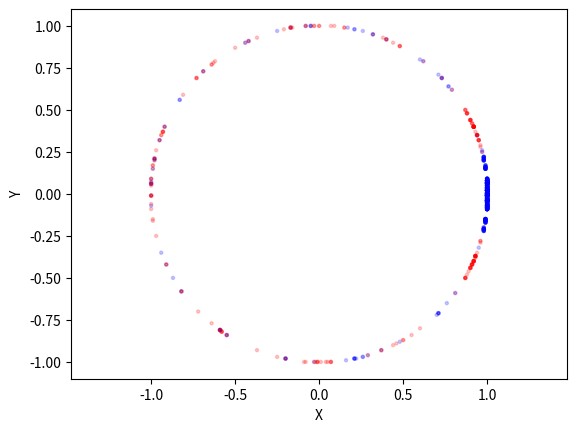

Here is the Python script that generated this plot:
import numpy as np
import matplotlib.pyplot as plt
from functools import partial
import random
random.seed(1)

n=10
L=1

def f(p,n,L):
    x=p[0]
    y=p[1]
    if 0 < x**2 + y**2 - L**2 < 0.01:
        phi = np.atan2(y, x)
        t=0
        for i in range(1,n+1):
            t+=random.random()*np.cos(i*phi)
        return t
    else: return 0

def c(x):
    return np.where(np.sign(x)==1,'b','r')

def P(x):
    return x**2

def seq(f,a,b):
    ele=np.array([f"{i} {j}" for i in np.arange(a-0.02,b+0.03,0.01) for j in np.arange(a-0.02,b+0.03,0.01)])
    ele2=np.array(list(map(lambda str:list(map(float,str.split())),ele)))
    prob=np.array(list(map(f,ele2)))**2
    prob/=np.sum(prob)
    seq = np.random.choice(ele, size=1000, p=prob)
    seq=np.array(list(map(lambda str:list(map(float,str.split())),seq)))
    return seq

p=seq(partial(f,n=n,L=L),-L,L)
random.seed(1)
c=c(list(map(partial(f,n=n,L=L),p)))

x,y=zip(*p.tolist())

plt.scatter(x,y,c=c,s=5,alpha=0.2)
plt.xlabel('X')
plt.ylabel('Y')
plt.axis('equal')
plt.show()
